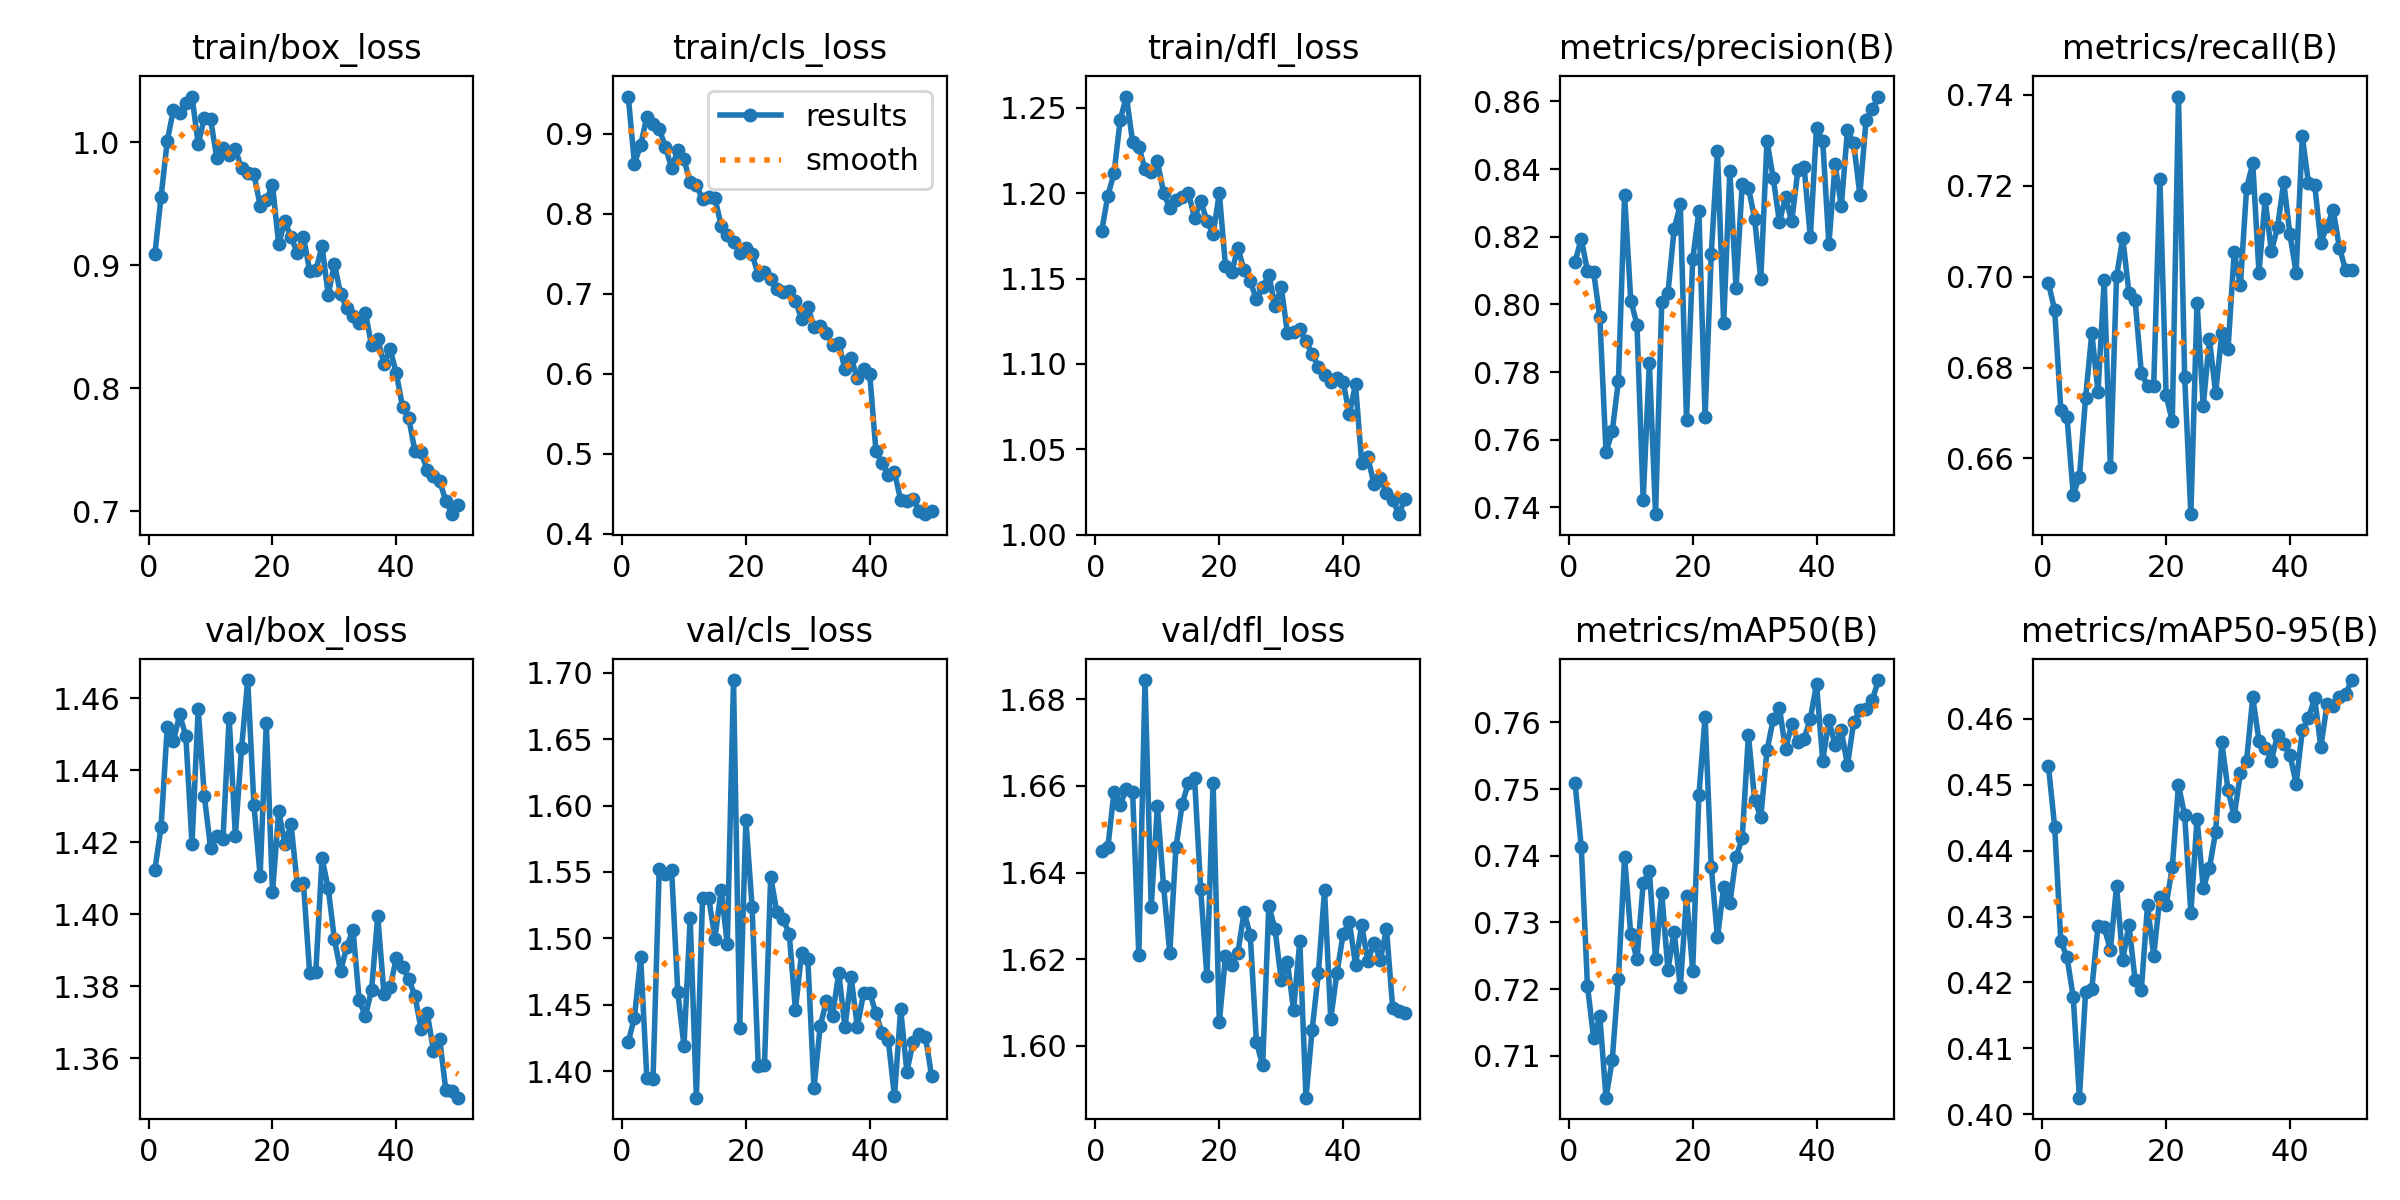

Values plotted in this chart, from the file beside it:
epoch, time, train/box_loss, train/cls_loss, train/dfl_loss, metrics/precision(B), metrics/recall(B), metrics/mAP50(B), metrics/mAP50-95(B), val/box_loss, val/cls_loss, val/dfl_loss, lr/pg0, lr/pg1, lr/pg2
1, 17.69, 0.9091, 0.9465, 1.178, 0.8126, 0.6986, 0.7509, 0.4528, 1.412, 1.422, 1.645, 0.0001828, 0.0001828, 0.0001828
2, 30.54, 0.9557, 0.8628, 1.199, 0.8195, 0.6926, 0.7414, 0.4436, 1.424, 1.44, 1.646, 0.0003609, 0.0003609, 0.0003609
3, 42.99, 1.001, 0.8857, 1.212, 0.8099, 0.6707, 0.7205, 0.4263, 1.452, 1.486, 1.659, 0.0005316, 0.0005316, 0.0005316
4, 55.32, 1.027, 0.9212, 1.243, 0.8095, 0.669, 0.7127, 0.4238, 1.448, 1.395, 1.656, 0.000523, 0.000523, 0.000523
5, 67.65, 1.024, 0.9118, 1.257, 0.7962, 0.6521, 0.7159, 0.4178, 1.455, 1.394, 1.659, 0.000512, 0.000512, 0.000512
6, 80.08, 1.032, 0.9059, 1.23, 0.7562, 0.6559, 0.7037, 0.4025, 1.449, 1.552, 1.659, 0.000501, 0.000501, 0.000501
7, 92.87, 1.037, 0.8838, 1.227, 0.7624, 0.6734, 0.7094, 0.4186, 1.419, 1.549, 1.621, 0.0004899, 0.0004899, 0.0004899
8, 105.3, 0.9986, 0.8568, 1.214, 0.7773, 0.6876, 0.7215, 0.419, 1.457, 1.552, 1.684, 0.0004789, 0.0004789, 0.0004789
9, 117.7, 1.02, 0.8797, 1.212, 0.8322, 0.6746, 0.7398, 0.4286, 1.433, 1.46, 1.632, 0.0004679, 0.0004679, 0.0004679
10, 130, 1.019, 0.8679, 1.219, 0.8012, 0.6992, 0.7282, 0.4284, 1.418, 1.419, 1.655, 0.0004569, 0.0004569, 0.0004569
11, 142.4, 0.9873, 0.8392, 1.2, 0.794, 0.658, 0.7245, 0.425, 1.422, 1.515, 1.637, 0.0004459, 0.0004459, 0.0004459
12, 154.8, 0.9956, 0.8359, 1.191, 0.7423, 0.7001, 0.7359, 0.4346, 1.421, 1.38, 1.621, 0.0004349, 0.0004349, 0.0004349
13, 167.3, 0.9894, 0.8182, 1.196, 0.7827, 0.7085, 0.7378, 0.4235, 1.455, 1.53, 1.646, 0.0004239, 0.0004239, 0.0004239
14, 179.9, 0.9946, 0.8205, 1.198, 0.738, 0.6964, 0.7245, 0.4288, 1.422, 1.53, 1.656, 0.0004129, 0.0004129, 0.0004129
15, 192.4, 0.9788, 0.8195, 1.2, 0.8006, 0.6948, 0.7344, 0.4203, 1.446, 1.5, 1.661, 0.0004019, 0.0004019, 0.0004019
16, 204.8, 0.9748, 0.7853, 1.186, 0.8033, 0.6788, 0.7229, 0.4189, 1.465, 1.537, 1.662, 0.0003909, 0.0003909, 0.0003909
17, 217.4, 0.9744, 0.7729, 1.195, 0.8222, 0.676, 0.7286, 0.4317, 1.43, 1.496, 1.636, 0.0003799, 0.0003799, 0.0003799
18, 229.8, 0.9486, 0.7651, 1.184, 0.8295, 0.676, 0.7203, 0.424, 1.411, 1.694, 1.616, 0.0003688, 0.0003688, 0.0003688
19, 242.2, 0.9528, 0.7513, 1.176, 0.7658, 0.7216, 0.7339, 0.433, 1.453, 1.433, 1.661, 0.0003578, 0.0003578, 0.0003578
20, 254.7, 0.9654, 0.7573, 1.2, 0.8133, 0.674, 0.7228, 0.4317, 1.406, 1.589, 1.605, 0.0003468, 0.0003468, 0.0003468
21, 267.2, 0.9172, 0.7499, 1.157, 0.8275, 0.6682, 0.749, 0.4375, 1.429, 1.524, 1.621, 0.0003358, 0.0003358, 0.0003358
22, 280, 0.9358, 0.7233, 1.154, 0.7668, 0.7396, 0.7608, 0.45, 1.42, 1.404, 1.619, 0.0003248, 0.0003248, 0.0003248
23, 292.5, 0.9228, 0.7271, 1.168, 0.815, 0.6779, 0.7383, 0.4453, 1.425, 1.404, 1.621, 0.0003138, 0.0003138, 0.0003138
24, 304.9, 0.9103, 0.7183, 1.155, 0.8454, 0.6477, 0.7278, 0.4305, 1.408, 1.546, 1.631, 0.0003028, 0.0003028, 0.0003028
25, 317.4, 0.9233, 0.7059, 1.148, 0.7944, 0.6943, 0.7353, 0.4448, 1.409, 1.52, 1.626, 0.0002918, 0.0002918, 0.0002918
26, 330, 0.8955, 0.7025, 1.138, 0.8394, 0.6715, 0.7329, 0.4343, 1.384, 1.514, 1.601, 0.0002808, 0.0002808, 0.0002808
27, 342.5, 0.8958, 0.7039, 1.145, 0.8049, 0.6863, 0.7398, 0.4374, 1.384, 1.504, 1.596, 0.0002698, 0.0002698, 0.0002698
28, 355.1, 0.9155, 0.6913, 1.152, 0.8356, 0.6744, 0.7427, 0.4428, 1.416, 1.447, 1.632, 0.0002588, 0.0002588, 0.0002588
29, 367.6, 0.876, 0.668, 1.134, 0.8346, 0.6875, 0.7581, 0.4564, 1.407, 1.489, 1.627, 0.0002478, 0.0002478, 0.0002478
30, 380.1, 0.9014, 0.6834, 1.145, 0.8254, 0.6841, 0.7484, 0.4492, 1.393, 1.484, 1.615, 0.0002367, 0.0002367, 0.0002367
31, 392.7, 0.8766, 0.6586, 1.118, 0.8075, 0.7053, 0.7458, 0.4452, 1.384, 1.387, 1.619, 0.0002257, 0.0002257, 0.0002257
32, 405.2, 0.865, 0.6597, 1.119, 0.8484, 0.6982, 0.7558, 0.4517, 1.391, 1.434, 1.608, 0.0002147, 0.0002147, 0.0002147
33, 417.7, 0.8589, 0.6514, 1.12, 0.8375, 0.7194, 0.7604, 0.4536, 1.396, 1.453, 1.624, 0.0002037, 0.0002037, 0.0002037
34, 430.2, 0.853, 0.6356, 1.113, 0.8245, 0.725, 0.7622, 0.4632, 1.376, 1.442, 1.588, 0.0001927, 0.0001927, 0.0001927
35, 442.8, 0.8613, 0.6388, 1.106, 0.8317, 0.7009, 0.7559, 0.4567, 1.372, 1.474, 1.604, 0.0001817, 0.0001817, 0.0001817
36, 455.4, 0.835, 0.6054, 1.098, 0.8245, 0.717, 0.7598, 0.4556, 1.379, 1.433, 1.617, 0.0001707, 0.0001707, 0.0001707
37, 467.9, 0.8404, 0.6198, 1.094, 0.8398, 0.7056, 0.7571, 0.4536, 1.4, 1.471, 1.636, 0.0001597, 0.0001597, 0.0001597
38, 480.5, 0.8195, 0.5942, 1.089, 0.8406, 0.7108, 0.7575, 0.4575, 1.378, 1.434, 1.606, 0.0001487, 0.0001487, 0.0001487
39, 493, 0.8319, 0.6061, 1.091, 0.8198, 0.7208, 0.7605, 0.4562, 1.38, 1.459, 1.617, 0.0001377, 0.0001377, 0.0001377
40, 505.5, 0.8122, 0.5997, 1.089, 0.8523, 0.7093, 0.7657, 0.4546, 1.388, 1.459, 1.626, 0.0001267, 0.0001267, 0.0001267
41, 541.5, 0.7849, 0.5039, 1.071, 0.8484, 0.7008, 0.7543, 0.4501, 1.385, 1.444, 1.629, 0.0001156, 0.0001156, 0.0001156
42, 554.2, 0.776, 0.4887, 1.088, 0.8177, 0.7309, 0.7603, 0.4582, 1.382, 1.429, 1.619, 0.0001046, 0.0001046, 0.0001046
43, 566.6, 0.7487, 0.4739, 1.042, 0.8416, 0.7205, 0.7566, 0.4601, 1.377, 1.423, 1.628, 9.36304e-05, 9.36304e-05, 9.36304e-05
44, 579, 0.7479, 0.4767, 1.045, 0.829, 0.7203, 0.7588, 0.4631, 1.368, 1.381, 1.62, 8.26216e-05, 8.26216e-05, 8.26216e-05
45, 591.4, 0.7332, 0.442, 1.029, 0.8516, 0.7074, 0.7536, 0.4557, 1.372, 1.447, 1.624, 7.16128e-05, 7.16128e-05, 7.16128e-05
46, 603.8, 0.7284, 0.4407, 1.033, 0.8477, 0.7113, 0.76, 0.4622, 1.362, 1.4, 1.62, 6.0604e-05, 6.0604e-05, 6.0604e-05
47, 616.2, 0.7243, 0.4434, 1.024, 0.8325, 0.7146, 0.7618, 0.4618, 1.365, 1.422, 1.627, 4.95952e-05, 4.95952e-05, 4.95952e-05
48, 628.7, 0.7085, 0.4289, 1.021, 0.8545, 0.7063, 0.762, 0.4633, 1.351, 1.428, 1.609, 3.85864e-05, 3.85864e-05, 3.85864e-05
49, 641.1, 0.6976, 0.4245, 1.012, 0.8578, 0.7014, 0.7633, 0.4638, 1.351, 1.426, 1.608, 2.75776e-05, 2.75776e-05, 2.75776e-05
50, 653.6, 0.7052, 0.4286, 1.021, 0.8615, 0.7016, 0.7663, 0.4658, 1.349, 1.396, 1.608, 1.65688e-05, 1.65688e-05, 1.65688e-05
